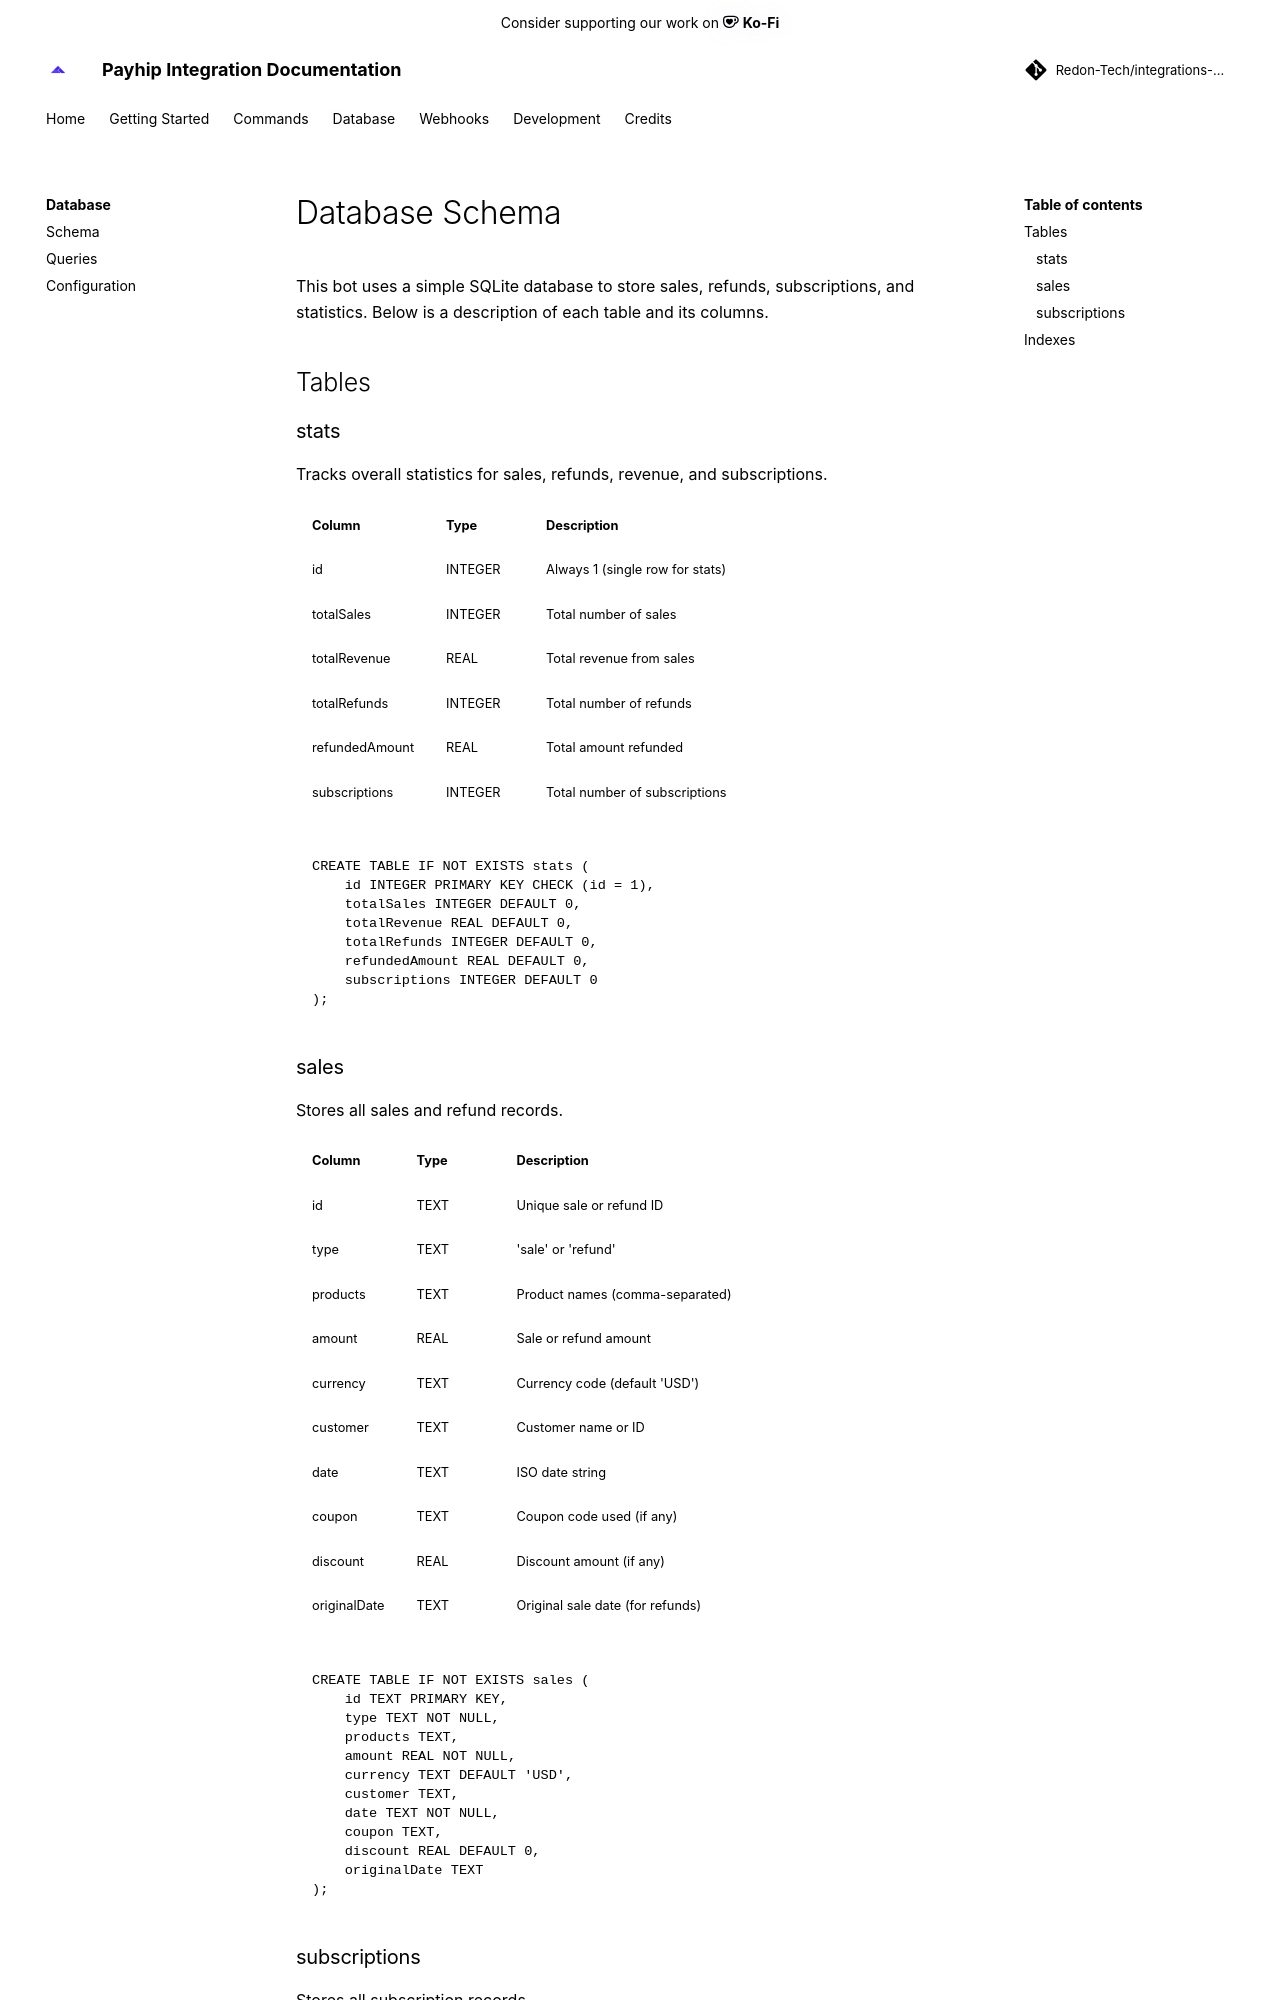

repository: Redon-Tech/integrations-bot · page: database/schema/index.html · generator: mkdocs

---
title: Webhook Integration Overview
authors:
  - MiataVxbe
---
# Database Schema

This bot uses a simple SQLite database to store sales, refunds, subscriptions, and statistics. Below is a description of each table and its columns.

## Tables

### stats
Tracks overall statistics for sales, refunds, revenue, and subscriptions.

| Column          | Type    | Description                                 |
|-----------------|---------|---------------------------------------------|
| id              | INTEGER | Always 1 (single row for stats)             |
| totalSales      | INTEGER | Total number of sales                       |
| totalRevenue    | REAL    | Total revenue from sales                    |
| totalRefunds    | INTEGER | Total number of refunds                     |
| refundedAmount  | REAL    | Total amount refunded                       |
| subscriptions   | INTEGER | Total number of subscriptions               |

```sql
CREATE TABLE IF NOT EXISTS stats (
	id INTEGER PRIMARY KEY CHECK (id = 1),
	totalSales INTEGER DEFAULT 0,
	totalRevenue REAL DEFAULT 0,
	totalRefunds INTEGER DEFAULT 0,
	refundedAmount REAL DEFAULT 0,
	subscriptions INTEGER DEFAULT 0
);
```
